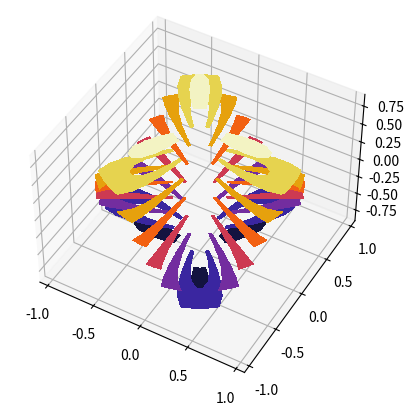

Write Python code to recreate this figure.
import matplotlib.pyplot as plt
import numpy as np

import matplotlib.tri as tri

# First create the x, y, z coordinates of the points.
n_angles = 48
n_radii = 8
min_radius = 0.25

# Create the mesh in polar coordinates and compute x, y, z.
radii = np.linspace(min_radius, 0.95, n_radii)
angles = np.linspace(0, 2*np.pi, n_angles, endpoint=False)
angles = np.repeat(angles[..., np.newaxis], n_radii, axis=1)
angles[:, 1::2] += np.pi/n_angles

x = (radii*np.cos(angles)).flatten()
y = (radii*np.sin(angles)).flatten()
z = (np.cos(radii)*np.cos(3*angles)).flatten()

# Create a custom triangulation.
triang = tri.Triangulation(x, y)

# Mask off unwanted triangles.
triang.set_mask(np.hypot(x[triang.triangles].mean(axis=1),
                         y[triang.triangles].mean(axis=1))
                < min_radius)

ax = plt.figure().add_subplot(projection='3d')
ax.tricontourf(triang, z, cmap=plt.cm.CMRmap)

# Customize the view angle so it's easier to understand the plot.
ax.view_init(elev=45.)

plt.show()